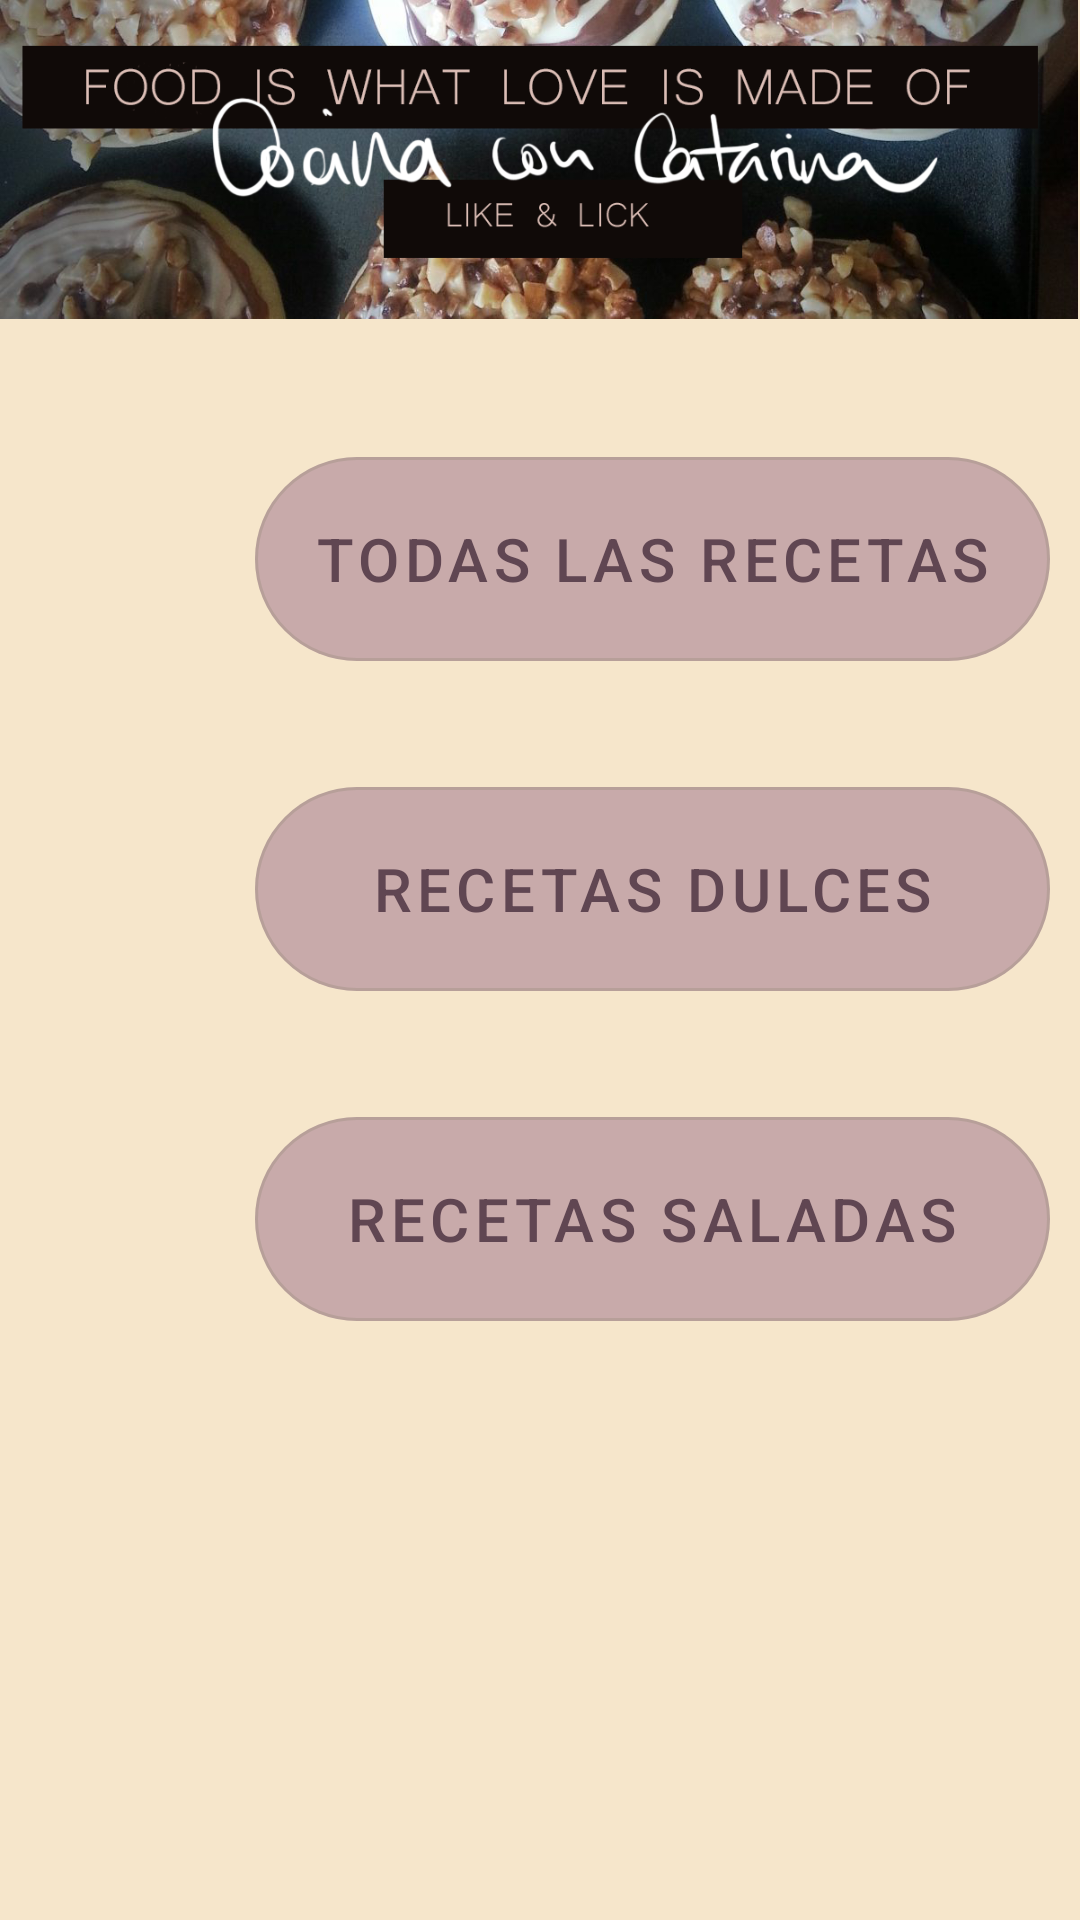

This screen was rendered from an Android layout file. Write that file and the resources it references.
<!-- AndroidManifest.xml: application theme Theme.CocinaConCatarinaApp -->
<!-- res/layout/fragment_home.xml -->
<?xml version="1.0" encoding="utf-8"?>
<androidx.constraintlayout.widget.ConstraintLayout xmlns:android="http://schemas.android.com/apk/res/android"
    xmlns:app="http://schemas.android.com/apk/res-auto"
    xmlns:tools="http://schemas.android.com/tools"
    android:id="@+id/home"
    android:layout_width="match_parent"
    android:layout_height="match_parent"
    android:background="@color/beisClaro"
    tools:context=".ui.fragmentos.Home">

    <ImageView
        android:id="@+id/imgPrincipal"
        android:layout_width="match_parent"
        android:layout_height="wrap_content"
        android:adjustViewBounds="true"
        android:scaleType="fitStart"
        android:src="@drawable/cocinaconcatarina"
        app:layout_constraintEnd_toEndOf="parent"
        app:layout_constraintStart_toStartOf="parent"
        app:layout_constraintTop_toTopOf="parent" />

    <com.google.android.material.button.MaterialButton
        android:id="@+id/BtAllRecetas"
        style="@style/boton"
        android:layout_width="0dp"
        android:layout_height="80dp"
        android:layout_marginVertical="40dp"
        android:text="@string/BtAllRecetas"
        android:textSize="20dp"
        app:layout_constraintEnd_toEndOf="@id/guideline2"
        app:layout_constraintStart_toStartOf="@id/guideline"
        app:layout_constraintTop_toBottomOf="@+id/imgPrincipal" />

    <com.google.android.material.button.MaterialButton
        android:id="@+id/BtDulces"
        style="@style/boton"
        android:layout_width="0dp"
        android:layout_height="80dp"
        android:layout_marginVertical="30dp"
        android:text="@string/BtDulces"
        android:textSize="20sp"
        app:layout_constraintEnd_toEndOf="@id/guideline2"
        app:layout_constraintStart_toStartOf="@id/guideline"
        app:layout_constraintTop_toBottomOf="@+id/BtAllRecetas" />

    <com.google.android.material.button.MaterialButton
        android:id="@+id/BtSaladas"
        style="@style/boton"
        android:layout_width="0dp"
        android:layout_height="80dp"
        android:layout_marginVertical="30dp"
        android:text="@string/BtSaladas"
        android:textSize="20dp"
        app:layout_constraintEnd_toEndOf="@id/guideline2"
        app:layout_constraintStart_toStartOf="@id/guideline"
        app:layout_constraintTop_toBottomOf="@+id/BtDulces" />

    <androidx.constraintlayout.widget.Guideline
        android:id="@+id/guideline"
        android:layout_width="wrap_content"
        android:layout_height="wrap_content"
        android:orientation="vertical"
        app:layout_constraintGuide_begin="85dp" />

    <androidx.constraintlayout.widget.Guideline
        android:id="@+id/guideline2"
        android:layout_width="wrap_content"
        android:layout_height="wrap_content"
        android:orientation="vertical"
        app:layout_constraintGuide_begin="350dp" />


</androidx.constraintlayout.widget.ConstraintLayout>
<!-- resources referenced by this layout -->
<resources>
  <color name="beisClaro">#F6E6CB</color>
  <!-- drawable cocinaconcatarina: png bitmap (drawable, 389430 bytes) -->
  <string name="BtAllRecetas">Todas las Recetas</string>
  <string name="BtDulces">Recetas Dulces</string>
  <string name="BtSaladas">Recetas Saladas</string>
  <style name="boton" parent="Widget.MaterialComponents.Button.OutlinedButton">
          <item name="cornerRadius">100dp</item>
          <item name="backgroundTint">@color/rosaPaloClaro</item>
          <item name="android:textColor">@color/marronMuyOscuro</item>
      </style>
  <style name="Theme.CocinaConCatarinaApp" parent="Base.Theme.CocinaConCatarinaApp" />
  <color name="rosaPaloClaro">#C8AAAA</color>
  <color name="marronMuyOscuro">#604652</color>
  <style name="Base.Theme.CocinaConCatarinaApp" parent="Theme.Material3.DayNight.NoActionBar">
          <item name="android:colorBackground">@color/beisMedio</item>
          <item name="colorSurface">@color/verdeClaro</item>
          <item name="colorPrimary">@color/marronMuyOscuro</item>
          <item name="colorPrimaryVariant">@color/marronOscuro</item>
          <item name="colorOnPrimary">@color/white</item>
          <item name="colorSecondary">@color/verde</item>
          <item name="colorSecondaryVariant">@color/verdeMusgo</item>
          <item name="colorOnSecondary">@color/black</item>
          <item name="colorOnSurface">@color/verdeOscuroContraste</item>
          <item name="colorOnBackground">@color/marronMuyOscuro</item>
          <item name="colorError">@color/white</item>
          <item name="colorOnError">@color/black</item>
          <item name="android:statusBarColor">?attr/colorPrimaryVariant</item>
          <item name="android:navigationBarColor">@color/marronMuyOscuro</item>
          <item name="cardViewStyle">@style/cardView</item>
          <item name="materialCardViewStyle">@style/cardView</item>
  
      </style>
  <color name="beisMedio">#E7D4B5</color>
  <color name="verdeClaro">#cbc892</color>
  <color name="marronOscuro">#A0937D</color>
  <color name="white">#FFFFFFFF</color>
  <color name="verde">#AFD198</color>
  <color name="verdeMusgo">#B6C7AA</color>
  <color name="black">#FF000000</color>
  <color name="verdeOscuroContraste">#385723</color>
  <style name="cardView" parent="Widget.Material3.CardView.Filled">
          
          <item name="cardBackgroundColor">@color/camelClaro</item>
          <item name="android:padding">0dp</item>
          
          <item name="shapeAppearance">@style/ShapeAppearance.Material3.MediumComponent</item>
          <item name="cardCornerRadius">12dp</item>
          
          <item name="cardElevation">8dp</item>
          <item name="cardUseCompatPadding">false</item>
          <item name="cardMaxElevation">12dp</item>
  
          
          <item name="strokeColor">@color/beisClaro</item>
          <item name="strokeWidth">10dp</item>
  
          
          <item name="android:textSize">20sp</item>
          <item name="android:textColor">@color/marronMuyOscuro</item>
          <item name="android:layout_margin">8dp</item>
          <item name="android:textStyle">bold</item>
      </style>
  <color name="camelClaro">#ECCA9C</color>
</resources>
